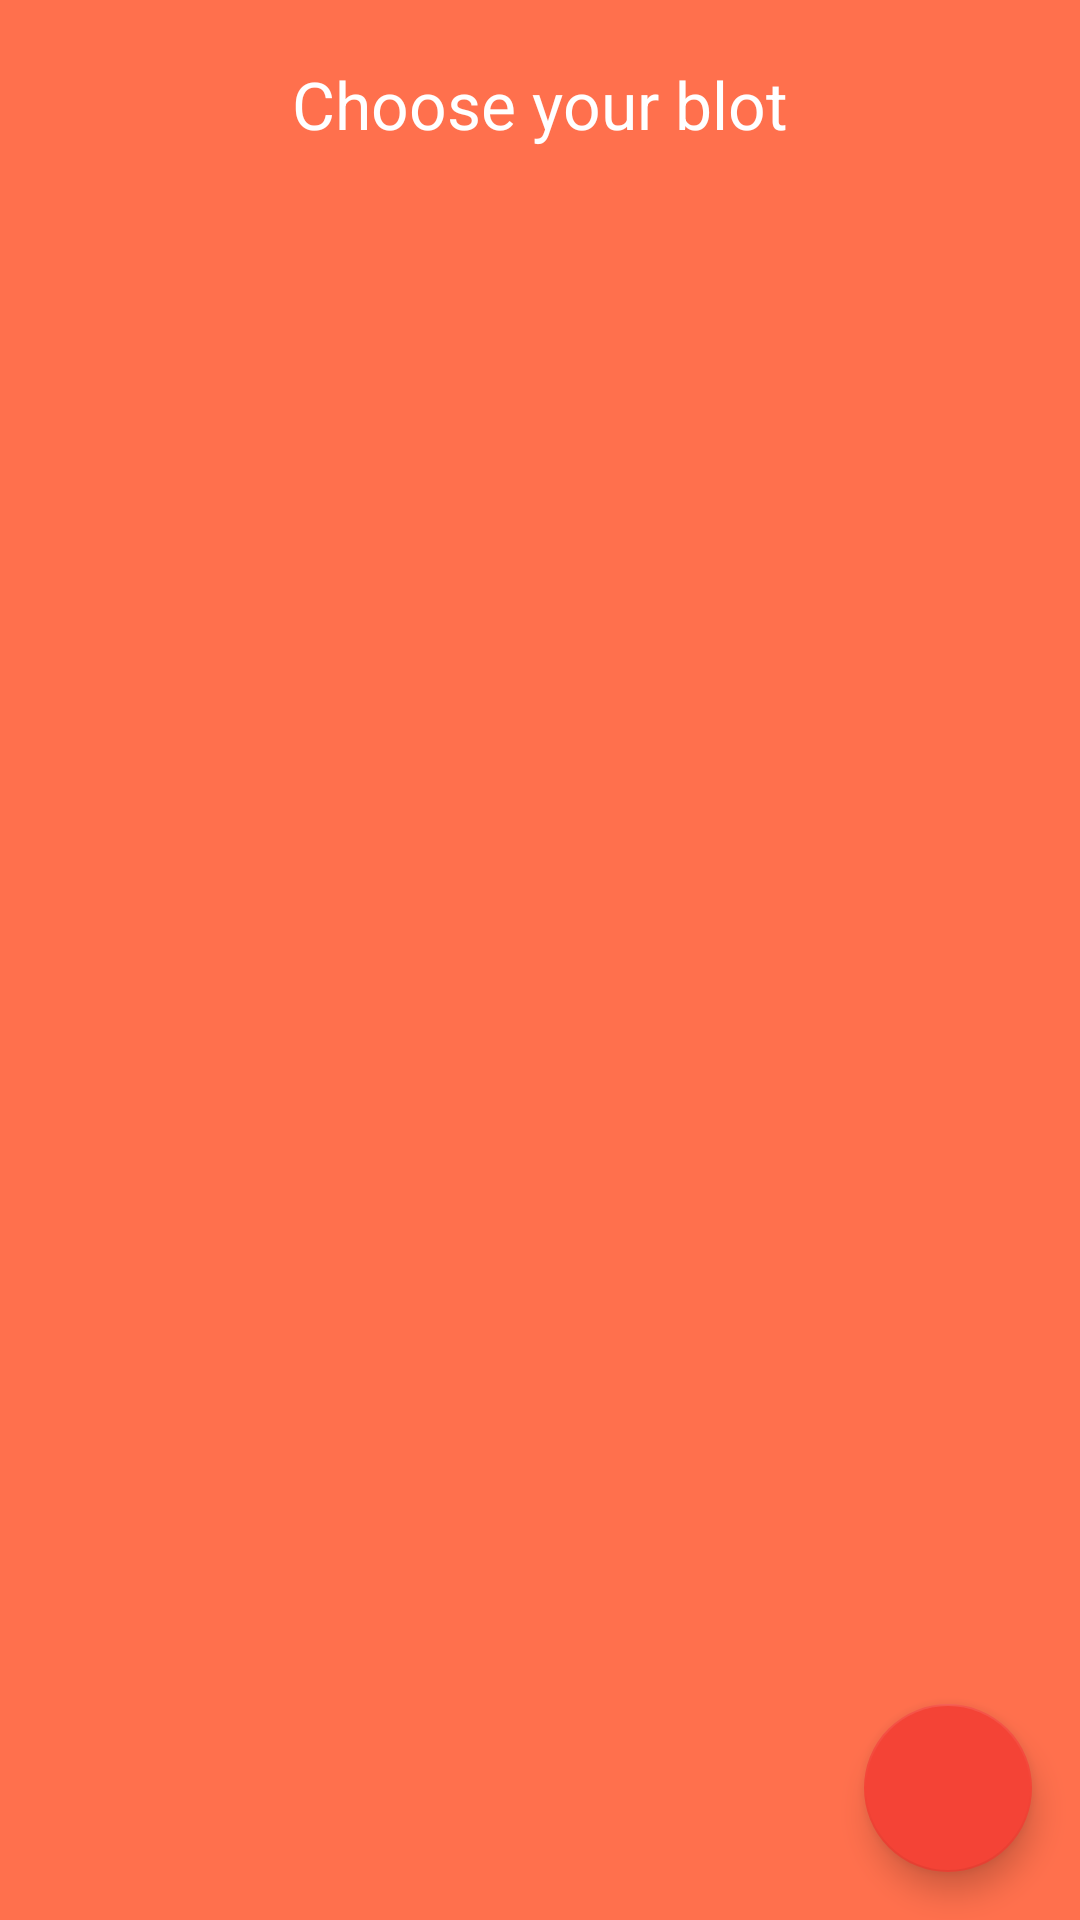

Layout XML and referenced resources for this Android screen:
<!-- AndroidManifest.xml: activity theme AppTheme.NoActionBar -->
<!-- res/layout/activity_blots_chooser.xml -->
<?xml version="1.0" encoding="utf-8"?>
<android.support.design.widget.CoordinatorLayout xmlns:android="http://schemas.android.com/apk/res/android"
    xmlns:app="http://schemas.android.com/apk/res-auto"
    xmlns:tools="http://schemas.android.com/tools"
    android:layout_width="match_parent"
    android:layout_height="match_parent"
    android:fitsSystemWindows="true"
    tools:context="amoor.blots.BlotsChooserActivity">

    <android.support.design.widget.AppBarLayout
        android:layout_width="match_parent"
        android:layout_height="wrap_content"
        android:theme="@style/AppTheme.AppBarOverlay">

        <android.support.v7.widget.Toolbar
            android:id="@+id/toolbar"
            android:layout_width="match_parent"
            android:layout_height="?attr/actionBarSize"
            android:background="?attr/colorPrimary"
            app:popupTheme="@style/AppTheme.PopupOverlay"
            android:visibility="gone"/>

    </android.support.design.widget.AppBarLayout>

    <include layout="@layout/content_blots_chooser" />

    <android.support.design.widget.FloatingActionButton
        android:id="@+id/fab"
        android:layout_width="wrap_content"
        android:layout_height="wrap_content"
        android:layout_gravity="bottom|end"
        android:layout_margin="@dimen/fab_margin"
        android:scaleType="center"
        app:srcCompat="@drawable/info" />

</android.support.design.widget.CoordinatorLayout>
<!-- res/layout/content_blots_chooser.xml (included above) -->
<?xml version="1.0" encoding="utf-8"?>
<FrameLayout xmlns:android="http://schemas.android.com/apk/res/android"
    android:layout_width="fill_parent"
    android:layout_height="fill_parent"
    android:background="@color/blot_chooser_activity_background_color">

    <TextView
        android:paddingTop="20dp"
        android:textSize="22sp"
        android:text="@string/blot_chooser_header_text"
        android:id="@+id/tv_blot_chooser_header"
        style="@style/BlotChooserActivityTextStyle"
        android:layout_gravity="center_horizontal"/>

    <GridView xmlns:android="http://schemas.android.com/apk/res/android"
        android:id="@+id/gv_blots_chooser"
        android:layout_width="fill_parent"
        android:layout_height="fill_parent"
        android:paddingTop="50dp"
        android:columnWidth="90dp"
        android:numColumns="2"
        android:stretchMode="columnWidth"
        android:gravity="center"
        />


</FrameLayout>
<!-- resources referenced by this layout -->
<resources>
  <color name="blot_chooser_activity_background_color">#ff704d</color>
  <dimen name="fab_margin">16dp</dimen>
  <string name="blot_chooser_header_text">Choose your blot</string>
  <style name="AppTheme.AppBarOverlay" parent="ThemeOverlay.AppCompat.Dark.ActionBar" />
  <style name="AppTheme.PopupOverlay" parent="ThemeOverlay.AppCompat.Light" />
  <style name="BlotChooserActivityTextStyle">
          <item name="android:textColor">@color/blot_chooser_activity_color</item>
          <item name="android:layout_width">wrap_content</item>
          <item name="android:layout_height">wrap_content</item>
      </style>
  <style name="AppTheme.NoActionBar">
          <item name="windowActionBar">false</item>
          <item name="windowNoTitle">true</item>
      </style>
  <color name="blot_chooser_activity_color">#ffffff</color>
</resources>
